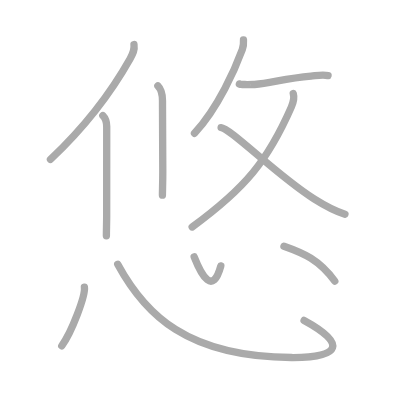
t = 0.00 s
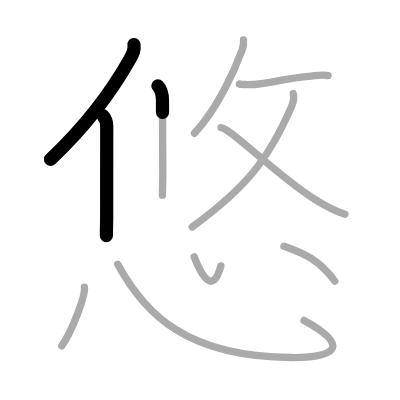
t = 2.25 s
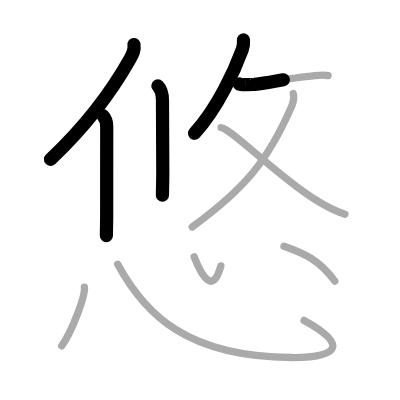
t = 4.50 s
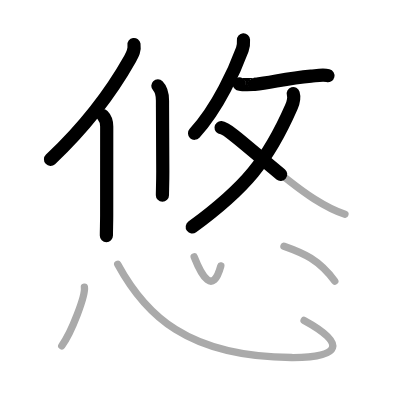
t = 6.50 s
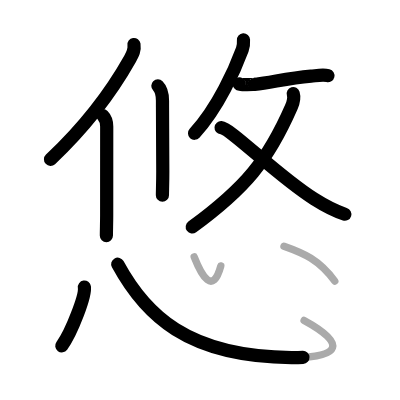
t = 8.75 s
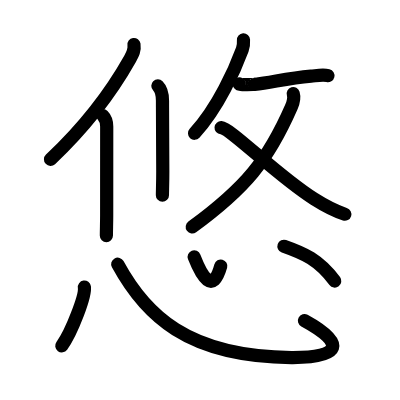
t = 11.00 s

The animated SVG that drew these frames (rendered in a browser with its animation timeline set to each time). Animation: 11 SMIL elements (animate=11); one cycle of 11.00 s.

<?xml version="1.0" standalone="no"?>
<!DOCTYPE svg PUBLIC "-//W3C//DTD SVG 1.1//EN"   "http://www.w3.org/Graphics/SVG/1.1/DTD/svg11.dtd">
<svg width="400px" height="400px"  version="1.1" xmlns="http://www.w3.org/2000/svg">
  <defs>
    <marker id="Triangle" viewBox="0 0 10 10" refX="0" refY="5" markerUnits="strokeWidth" markerWidth="3" style="stroke-opacity:0%;fill:#aaaaaa;" markerHeight="2" orient="auto">
      <path d="M 0 0 L 10 5 L 0 10 z" />
    </marker>
    
    <marker id="Arrow" viewBox="0 0 10 10" refX="5" refY="5" markerUnits="strokeWidth" markerWidth="1.8" style="stroke-opacity:0%;fill:#770000;" markerHeight="2" orient="auto">
      <path d="M 0 4 L 6 4 L 4 1 L 10 5 L 4 9 L 6 6 L 0 6 z" />
        <circle cx="5" cy="5" r="5" />
      </marker>
    
    <marker id="TriangleRed" viewBox="0 0 10 10" refX="0" refY="5" markerUnits="strokeWidth" markerWidth="3" style="stroke-opacity:0%;fill:#CC0000;" markerHeight="2" orient="auto">
      <path d="M 0 0 L 10 5 L 0 10 z" />
    </marker>
    
    <marker id="ArrowRed" viewBox="0 0 10 10" refX="5" refY="5" markerUnits="strokeWidth" markerWidth="1.8" style="stroke-opacity:0%;fill:#CC0000;" markerHeight="2" orient="auto">
      <path d="M 0 4 L 6 4 L 4 1 L 10 5 L 4 9 L 6 6 L 0 6 z" />
        <circle cx="5" cy="5" r="5" />
      </marker>
    
  </defs>
  
  <path style="fill:#ffffff; fill-opacity:100%; fill-rule:evenodd; stroke-width:0;" d="M 0 0 L 400px 0 L 400px 400px L 0 400px L 0 0" />

  <g transform="scale(3.6697247706422 3.6697247706422)">
<path style="fill:none; fill-opacity:0%; fill-rule:evenodd; stroke:#aaaaaa; stroke-opacity:100%; stroke-width: 1.5pt; stroke-linejoin:round; stroke-linecap:round;" d="M36.51 12.13c0.23 1.53-0.31 2.54-1.05 3.86c-4.71 8.38-10.92 17.25-21.71 27.44"></path>
<path style="fill:none; fill-opacity:0%; fill-rule:evenodd; stroke:#aaaaaa; stroke-opacity:100%; stroke-width: 1.5pt; stroke-linejoin:round; stroke-linecap:round;" d="M28.03 31.49c0.8 0.8 1.05 1.76 1.05 2.99c0 3.39-0.01 16.39-0.01 24.27c0 2-0.08 3.84-0.08 5.5"></path>
<path style="fill:none; fill-opacity:0%; fill-rule:evenodd; stroke:#aaaaaa; stroke-opacity:100%; stroke-width: 1.5pt; stroke-linejoin:round; stroke-linecap:round;" d="M43.02 23.39c0.86 0.86 1.26 1.99 1.26 4.04c0 6.31 0.08 12.57 0.08 19.32c0 2.99-0.1 5.33-0.1 6.43"></path>
<path style="fill:none; fill-opacity:0%; fill-rule:evenodd; stroke:#aaaaaa; stroke-opacity:100%; stroke-width: 1.5pt; stroke-linejoin:round; stroke-linecap:round;" d="M66.35 10.89c0.04 0.58-0.03 1.79-0.32 2.59c-1.89 5.13-6.5 15.76-13.03 22.85"></path>
<path style="fill:none; fill-opacity:0%; fill-rule:evenodd; stroke:#aaaaaa; stroke-opacity:100%; stroke-width: 1.5pt; stroke-linejoin:round; stroke-linecap:round;" d="M65.22 22.86c-0.08 0.29 4.31 0.14 4.14 0.16c4.74-0.48 8.51-1.68 15.4-2.28c1.43-0.12 3.21-0.49 4.63-0.13"></path>
<path style="fill:none; fill-opacity:0%; fill-rule:evenodd; stroke:#aaaaaa; stroke-opacity:100%; stroke-width: 1.5pt; stroke-linejoin:round; stroke-linecap:round;" d="M79.91 25.49c0.34 1.13 0.16 2.13-0.53 3.71C73 43.75 66.88 51.25 52.37 61.85"></path>
<path style="fill:none; fill-opacity:0%; fill-rule:evenodd; stroke:#aaaaaa; stroke-opacity:100%; stroke-width: 1.5pt; stroke-linejoin:round; stroke-linecap:round;" d="M60.25 34.78c2.62 0.19 15.06 12.92 25.33 19.42c2.55 1.61 5.17 3.17 8.42 4.18"></path>
<path style="fill:none; fill-opacity:0%; fill-rule:evenodd; stroke:#aaaaaa; stroke-opacity:100%; stroke-width: 1.5pt; stroke-linejoin:round; stroke-linecap:round;" d="M23 78.25c0.34 2.26-3.43 12.22-6.17 15.99"></path>
<path style="fill:none; fill-opacity:0%; fill-rule:evenodd; stroke:#aaaaaa; stroke-opacity:100%; stroke-width: 1.5pt; stroke-linejoin:round; stroke-linecap:round;" d="M32.08 72c7.4 13.66 18.84 25.26 47.35 25.43c13.76 0.08 14.91-3.89 3.43-10.11"></path>
<path style="fill:none; fill-opacity:0%; fill-rule:evenodd; stroke:#aaaaaa; stroke-opacity:100%; stroke-width: 1.5pt; stroke-linejoin:round; stroke-linecap:round;" d="M52.91 70c2.06 5.25 5.06 10.5 7.26 2.46"></path>
<path style="fill:none; fill-opacity:0%; fill-rule:evenodd; stroke:#aaaaaa; stroke-opacity:100%; stroke-width: 1.5pt; stroke-linejoin:round; stroke-linecap:round;" d="M77.38 67.11c5.41 1.9 9.46 3.62 13.85 9.49"></path>

<path style="fill:none; fill-opacity:0%; fill-rule:evenodd; stroke:#000000; stroke-opacity:100%; stroke-width: 2.7pt; stroke-linejoin:round; stroke-linecap:round;" d="M36.51 12.13c0.23 1.53-0.31 2.54-1.05 3.86c-4.71 8.38-10.92 17.25-21.71 27.44" pathLength="100" stroke-dashoffset="100" stroke-dasharray="100 105"><animate id="dashAnim1" attributeName="stroke-dashoffset" from="100" to="0" dur="1s" calcMode="linear" fill="freeze"/></path>
<path style="fill:none; fill-opacity:0%; fill-rule:evenodd; stroke:#000000; stroke-opacity:100%; stroke-width: 2.7pt; stroke-linejoin:round; stroke-linecap:round;" d="M28.03 31.49c0.8 0.8 1.05 1.76 1.05 2.99c0 3.39-0.01 16.39-0.01 24.27c0 2-0.08 3.84-0.08 5.5" pathLength="100" stroke-dashoffset="100" stroke-dasharray="100 105"><animate id="dashAnim2" attributeName="stroke-dashoffset" from="100" to="0" dur="1s" calcMode="linear" begin="dashAnim1.end" fill="freeze"/></path>
<path style="fill:none; fill-opacity:0%; fill-rule:evenodd; stroke:#000000; stroke-opacity:100%; stroke-width: 2.7pt; stroke-linejoin:round; stroke-linecap:round;" d="M43.02 23.39c0.86 0.86 1.26 1.99 1.26 4.04c0 6.31 0.08 12.57 0.08 19.32c0 2.99-0.1 5.33-0.1 6.43" pathLength="100" stroke-dashoffset="100" stroke-dasharray="100 105"><animate id="dashAnim3" attributeName="stroke-dashoffset" from="100" to="0" dur="1s" calcMode="linear" begin="dashAnim2.end" fill="freeze"/></path>
<path style="fill:none; fill-opacity:0%; fill-rule:evenodd; stroke:#000000; stroke-opacity:100%; stroke-width: 2.7pt; stroke-linejoin:round; stroke-linecap:round;" d="M66.35 10.89c0.04 0.58-0.03 1.79-0.32 2.59c-1.89 5.13-6.5 15.76-13.03 22.85" pathLength="100" stroke-dashoffset="100" stroke-dasharray="100 105"><animate id="dashAnim4" attributeName="stroke-dashoffset" from="100" to="0" dur="1s" calcMode="linear" begin="dashAnim3.end" fill="freeze"/></path>
<path style="fill:none; fill-opacity:0%; fill-rule:evenodd; stroke:#000000; stroke-opacity:100%; stroke-width: 2.7pt; stroke-linejoin:round; stroke-linecap:round;" d="M65.22 22.86c-0.08 0.29 4.31 0.14 4.14 0.16c4.74-0.48 8.51-1.68 15.4-2.28c1.43-0.12 3.21-0.49 4.63-0.13" pathLength="100" stroke-dashoffset="100" stroke-dasharray="100 105"><animate id="dashAnim5" attributeName="stroke-dashoffset" from="100" to="0" dur="1s" calcMode="linear" begin="dashAnim4.end" fill="freeze"/></path>
<path style="fill:none; fill-opacity:0%; fill-rule:evenodd; stroke:#000000; stroke-opacity:100%; stroke-width: 2.7pt; stroke-linejoin:round; stroke-linecap:round;" d="M79.91 25.49c0.34 1.13 0.16 2.13-0.53 3.71C73 43.75 66.88 51.25 52.37 61.85" pathLength="100" stroke-dashoffset="100" stroke-dasharray="100 105"><animate id="dashAnim6" attributeName="stroke-dashoffset" from="100" to="0" dur="1s" calcMode="linear" begin="dashAnim5.end" fill="freeze"/></path>
<path style="fill:none; fill-opacity:0%; fill-rule:evenodd; stroke:#000000; stroke-opacity:100%; stroke-width: 2.7pt; stroke-linejoin:round; stroke-linecap:round;" d="M60.25 34.78c2.62 0.19 15.06 12.92 25.33 19.42c2.55 1.61 5.17 3.17 8.42 4.18" pathLength="100" stroke-dashoffset="100" stroke-dasharray="100 105"><animate id="dashAnim7" attributeName="stroke-dashoffset" from="100" to="0" dur="1s" calcMode="linear" begin="dashAnim6.end" fill="freeze"/></path>
<path style="fill:none; fill-opacity:0%; fill-rule:evenodd; stroke:#000000; stroke-opacity:100%; stroke-width: 2.7pt; stroke-linejoin:round; stroke-linecap:round;" d="M23 78.25c0.34 2.26-3.43 12.22-6.17 15.99" pathLength="100" stroke-dashoffset="100" stroke-dasharray="100 105"><animate id="dashAnim8" attributeName="stroke-dashoffset" from="100" to="0" dur="1s" calcMode="linear" begin="dashAnim7.end" fill="freeze"/></path>
<path style="fill:none; fill-opacity:0%; fill-rule:evenodd; stroke:#000000; stroke-opacity:100%; stroke-width: 2.7pt; stroke-linejoin:round; stroke-linecap:round;" d="M32.08 72c7.4 13.66 18.84 25.26 47.35 25.43c13.76 0.08 14.91-3.89 3.43-10.11" pathLength="100" stroke-dashoffset="100" stroke-dasharray="100 105"><animate id="dashAnim9" attributeName="stroke-dashoffset" from="100" to="0" dur="1s" calcMode="linear" begin="dashAnim8.end" fill="freeze"/></path>
<path style="fill:none; fill-opacity:0%; fill-rule:evenodd; stroke:#000000; stroke-opacity:100%; stroke-width: 2.7pt; stroke-linejoin:round; stroke-linecap:round;" d="M52.91 70c2.06 5.25 5.06 10.5 7.26 2.46" pathLength="100" stroke-dashoffset="100" stroke-dasharray="100 105"><animate id="dashAnim10" attributeName="stroke-dashoffset" from="100" to="0" dur="1s" calcMode="linear" begin="dashAnim9.end" fill="freeze"/></path>
<path style="fill:none; fill-opacity:0%; fill-rule:evenodd; stroke:#000000; stroke-opacity:100%; stroke-width: 2.7pt; stroke-linejoin:round; stroke-linecap:round;" d="M77.38 67.11c5.41 1.9 9.46 3.62 13.85 9.49" pathLength="100" stroke-dashoffset="100" stroke-dasharray="100 105"><animate id="dashAnim11" attributeName="stroke-dashoffset" from="100" to="0" dur="1s" calcMode="linear" begin="dashAnim10.end" fill="freeze"/></path>

</g>

</svg>  
          
